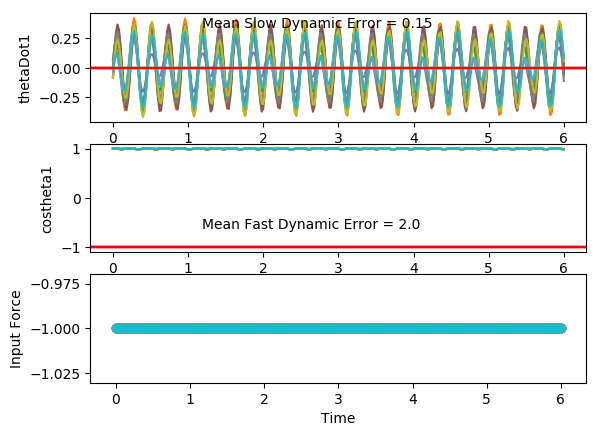

The table this chart was drawn from, first rows:
costheta1, sintheta1, costheta2, sintheta2, thetaDot1, thetaDot2, input, costheta1, sintheta1, costheta2, sintheta2, thetaDot1, thetaDot2, input, costheta1.1, sintheta1.1, costheta2.1, sintheta2.1, thetaDot1.1, thetaDot2.1, input.1, costheta1.1.1, sintheta1.1.1, costheta2.1.1
0.9988, 0.04874, 0.9975, 0.07006, -0.02919, -0.08013, -1.0, 1, -0.009705, 0.9983, 0.05763, -0.08818, -0.0786, -1.0, 0.9992, -0.0394, 0.9968, -0.08, 0.006183, 0.009373, -1.0, 0.9982, 0.06014, 0.9971
0.9987, 0.05167, 0.9998, 0.01746, 0.05618, -0.4367, -1.0, 0.9999, -0.0112, 1, 0.0008089, 0.07152, -0.4799, -1.0, 0.9998, -0.02165, 0.9942, -0.1077, 0.1667, -0.2793, -1.0, 0.9976, 0.06927, 0.9997
0.9976, 0.06914, 0.9952, -0.09759, 0.1113, -0.6923, -1.0, 0.9999, 0.01648, 0.992, -0.1263, 0.1952, -0.7677, -1.0, 0.9997, 0.02381, 0.9828, -0.1847, 0.2761, -0.4786, -1.0, 0.996, 0.08888, 0.996
0.9957, 0.09229, 0.9694, -0.2455, 0.1111, -0.7808, -1.0, 0.9981, 0.06148, 0.9574, -0.2886, 0.2404, -0.8572, -1.0, 0.9966, 0.0829, 0.9585, -0.2851, 0.3006, -0.5279, -1.0, 0.994, 0.1098, 0.9724
0.994, 0.1094, 0.9219, -0.3873, 0.05349, -0.6885, -1.0, 0.9943, 0.1063, 0.8984, -0.4393, 0.1962, -0.7303, -1.0, 0.9905, 0.1374, 0.9264, -0.3765, 0.2342, -0.4175, -1.0, 0.9927, 0.1209, 0.9286
0.9938, 0.1112, 0.8708, -0.4917, -0.0379, -0.4574, -1.0, 0.9908, 0.135, 0.8399, -0.5427, 0.08561, -0.4381, -1.0, 0.9852, 0.1711, 0.9013, -0.4331, 0.09913, -0.1879, -1.0, 0.9934, 0.1145, 0.8809
0.9955, 0.0944, 0.8386, -0.5447, -0.1285, -0.1579, -1.0, 0.9904, 0.1384, 0.8113, -0.5846, -0.05194, -0.0632, -1.0, 0.9846, 0.1746, 0.8971, -0.4419, -0.06449, 0.09192, -1.0, 0.996, 0.08906, 0.8502
0.9981, 0.06213, 0.838, -0.5457, -0.1882, 0.1403, -1.0, 0.9933, 0.1152, 0.8259, -0.5638, -0.1767, 0.3109, -1.0, 0.9892, 0.1468, 0.9159, -0.4013, -0.2103, 0.3445, -1.0, 0.9988, 0.04977, 0.8476
0.9997, 0.02262, 0.8659, -0.5003, -0.1983, 0.3795, -1.0, 0.9975, 0.07135, 0.875, -0.4841, -0.2538, 0.6057, -1.0, 0.9954, 0.09533, 0.9471, -0.3208, -0.2957, 0.4972, -1.0, 1, 0.006573, 0.8705
0.9999, -0.01335, 0.908, -0.4189, -0.1524, 0.518, -1.0, 0.9998, 0.01903, 0.9335, -0.3586, -0.2562, 0.7514, -1.0, 0.9994, 0.03502, 0.975, -0.2224, -0.2934, 0.4995, -1.0, 0.9996, -0.02883, 0.9062
0.9994, -0.03489, 0.9477, -0.3193, -0.05617, 0.5349, -1.0, 0.9997, -0.02521, 0.9764, -0.2161, -0.1729, 0.7058, -1.0, 0.9999, -0.01578, 0.9906, -0.1371, -0.2017, 0.3455, -1.0, 0.9989, -0.04598, 0.941
0.9994, -0.03368, 0.9746, -0.2241, 0.07076, 0.4384, -1.0, 0.999, -0.04535, 0.9953, -0.09643, -0.02079, 0.4828, -1.0, 0.9991, -0.04138, 0.9956, -0.0935, -0.04803, 0.0821, -1.0, 0.9993, -0.03823, 0.9663
1, -0.006609, 0.988, -0.1542, 0.1967, 0.2665, -1.0, 0.9995, -0.0318, 0.9995, -0.03195, 0.1555, 0.1546, -1.0, 0.9994, -0.03394, 0.9943, -0.1063, 0.1204, -0.2072, -1.0, 1, -0.004718, 0.9806
0.9991, 0.04248, 0.9927, -0.1205, 0.2854, 0.07564, -1.0, 0.9999, 0.01472, 0.9994, -0.03501, 0.3001, -0.1771, -1.0, 1, 0.004259, 0.9852, -0.1713, 0.2516, -0.4308, -1.0, 0.9988, 0.04869, 0.9868
0.9947, 0.1029, 0.9926, -0.1218, 0.3084, -0.07913, -1.0, 0.9966, 0.08275, 0.9953, -0.09638, 0.3653, -0.4166, -1.0, 0.9981, 0.06141, 0.9639, -0.2663, 0.3056, -0.5184, -1.0, 0.9939, 0.1103, 0.9884
0.9871, 0.1599, 0.9891, -0.147, 0.2544, -0.1623, -1.0, 0.9882, 0.1531, 0.9818, -0.19, 0.3264, -0.5026, -1.0, 0.9928, 0.1199, 0.9329, -0.3602, 0.2674, -0.4457, -1.0, 0.9862, 0.1654, 0.9873
0.98, 0.199, 0.9835, -0.1806, 0.1338, -0.1678, -1.0, 0.9787, 0.2053, 0.9592, -0.2827, 0.1909, -0.428, -1.0, 0.9867, 0.1623, 0.9052, -0.4249, 0.151, -0.241, -1.0, 0.9796, 0.2008, 0.9854
0.9777, 0.2099, 0.9779, -0.2091, -0.02458, -0.1162, -1.0, 0.9746, 0.224, 0.9379, -0.347, -0.004807, -0.2364, -1.0, 0.9843, 0.1767, 0.896, -0.4441, -0.00796, 0.03276, -1.0, 0.9781, 0.2082, 0.9839
0.9819, 0.1894, 0.9744, -0.2248, -0.1816, -0.04491, -1.0, 0.9792, 0.203, 0.9294, -0.3691, -0.207, -3.7021033416517746e-05, -1.0, 0.9872, 0.1593, 0.9106, -0.4134, -0.1641, 0.2993, -1.0, 0.9826, 0.1855, 0.9835
0.99, 0.1412, 0.9737, -0.228, -0.2976, 0.005319, -1.0, 0.9893, 0.1459, 0.9371, -0.3491, -0.3601, 0.2028, -1.0, 0.9934, 0.115, 0.9407, -0.3391, -0.2727, 0.4832, -1.0, 0.9905, 0.1377, 0.9836
0.9971, 0.07623, 0.9741, -0.2262, -0.3425, 0.003014, -1.0, 0.9978, 0.06659, 0.9542, -0.2992, -0.4203, 0.3042, -1.0, 0.9984, 0.05641, 0.9707, -0.2401, -0.3001, 0.5254, -1.0, 0.9971, 0.07588, 0.9827
0.9999, 0.01027, 0.9729, -0.2311, -0.3047, -0.06179, -1.0, 0.9999, -0.01401, 0.9703, -0.2419, -0.3681, 0.2678, -1.0, 1, 0.001435, 0.9892, -0.1464, -0.2359, 0.4057, -1.0, 0.9999, 0.01465, 0.9788
0.9992, -0.04066, 0.9674, -0.2533, -0.1951, -0.1714, -1.0, 0.9973, -0.07375, 0.979, -0.2038, -0.2167, 0.1069, -1.0, 0.9995, -0.03291, 0.996, -0.08893, -0.09905, 0.1579, -1.0, 0.9995, -0.03172, 0.9691
0.9979, -0.06485, 0.9547, -0.2975, -0.04362, -0.2849, -1.0, 0.9953, -0.09663, 0.9788, -0.2046, -0.008554, -0.1178, -1.0, 0.9993, -0.03609, 0.9962, -0.08722, 0.06774, -0.1411, -1.0, 0.9986, -0.05345, 0.9509
0.9983, -0.05794, 0.9334, -0.3588, 0.1096, -0.3525, -1.0, 0.997, -0.07726, 0.9687, -0.2483, 0.1974, -0.3204, -1.0, 1, -0.007277, 0.9898, -0.1422, 0.2126, -0.398, -1.0, 0.9989, -0.04744, 0.9233
0.9997, -0.02355, 0.9059, -0.4234, 0.2259, -0.3332, -1.0, 0.9998, -0.02182, 0.9469, -0.3214, 0.3441, -0.4205, -1.0, 0.999, 0.04441, 0.9718, -0.236, 0.2908, -0.5324, -1.0, 0.9998, -0.01745, 0.8907
0.9996, 0.02802, 0.8809, -0.4734, 0.278, -0.2094, -1.0, 0.9986, 0.05362, 0.9175, -0.3977, 0.393, -0.3719, -1.0, 0.9947, 0.1027, 0.9412, -0.3378, 0.2791, -0.5049, -1.0, 0.9996, 0.02727, 0.8639
0.9966, 0.08251, 0.8704, -0.4923, 0.2561, 0.005326, -1.0, 0.9918, 0.1277, 0.8933, -0.4495, 0.335, -0.1803, -1.0, 0.9887, 0.1498, 0.9089, -0.4169, 0.184, -0.3298, -1.0, 0.9972, 0.07432, 0.8557
0.9921, 0.1257, 0.8835, -0.4685, 0.1699, 0.2686, -1.0, 0.9835, 0.1808, 0.8894, -0.4572, 0.1907, 0.1031, -1.0, 0.9851, 0.172, 0.8915, -0.4531, 0.03569, -0.06322, -1.0, 0.9938, 0.1115, 0.8737
0.9891, 0.1475, 0.9178, -0.397, 0.04763, 0.5166, -1.0, 0.9798, 0.2, 0.9115, -0.4114, 0.002681, 0.4003, -1.0, 0.9866, 0.1632, 0.8986, -0.4387, -0.1226, 0.2204, -1.0, 0.9915, 0.1301, 0.9136
0.9895, 0.1448, 0.9591, -0.283, -0.07086, 0.6763, -1.0, 0.9832, 0.1825, 0.9494, -0.3142, -0.1746, 0.6242, -1.0, 0.9921, 0.1258, 0.9264, -0.3766, -0.2459, 0.4438, -1.0, 0.9918, 0.1278, 0.9586
0.9925, 0.1223, 0.9891, -0.1473, -0.1471, 0.6868, -1.0, 0.9908, 0.1354, 0.983, -0.1836, -0.2886, 0.6951, -1.0, 0.9975, 0.07044, 0.9596, -0.2814, -0.2966, 0.5405, -1.0, 0.994, 0.1096, 0.9898
0.9959, 0.09072, 0.9997, -0.02382, -0.1601, 0.5265, -1.0, 0.9972, 0.07457, 0.9985, -0.05487, -0.3065, 0.5704, -1.0, 0.9999, 0.01369, 0.9837, -0.18, -0.2568, 0.4752, -1.0, 0.9963, 0.08548, 0.9999
0.998, 0.06259, 0.9986, 0.05326, -0.1141, 0.2272, -1.0, 0.9998, 0.0198, 0.9995, 0.03148, -0.2283, 0.2703, -1.0, 0.9996, -0.02672, 0.9945, -0.105, -0.1369, 0.2639, -1.0, 0.9978, 0.06642, 0.9981
0.9989, 0.04765, 0.9981, 0.0624, -0.03235, -0.1392, -1.0, 0.9999, -0.01219, 0.9989, 0.04646, -0.08485, -0.1274, -1.0, 0.9993, -0.03808, 0.9967, -0.08088, 0.02619, -0.02767, -1.0, 0.9982, 0.05996, 0.9975
0.9988, 0.0499, 1, -0.0009707, 0.0523, -0.4833, -1.0, 0.9999, -0.01301, 0.9998, -0.01885, 0.07449, -0.5143, -1.0, 0.9999, -0.01672, 0.9933, -0.1153, 0.1818, -0.3085, -1.0, 0.9977, 0.06797, 1
0.9978, 0.06642, 0.9924, -0.1231, 0.1055, -0.7168, -1.0, 0.9999, 0.01502, 0.9886, -0.1505, 0.1955, -0.7795, -1.0, 0.9995, 0.03086, 0.9805, -0.1964, 0.2816, -0.4912, -1.0, 0.9963, 0.08617, 0.9936
0.9961, 0.08821, 0.9621, -0.2725, 0.1035, -0.7791, -1.0, 0.9982, 0.05975, 0.9502, -0.3117, 0.2376, -0.8443, -1.0, 0.996, 0.08989, 0.9549, -0.297, 0.2947, -0.5205, -1.0, 0.9944, 0.1053, 0.9657
0.9946, 0.1039, 0.9119, -0.4105, 0.04703, -0.6643, -1.0, 0.9946, 0.1039, 0.8896, -0.4567, 0.1925, -0.6982, -1.0, 0.9898, 0.1422, 0.9229, -0.385, 0.219, -0.3936, -1.0, 0.9934, 0.1147, 0.9187
0.9945, 0.1049, 0.8613, -0.508, -0.03952, -0.4193, -1.0, 0.9912, 0.1321, 0.8334, -0.5527, 0.08402, -0.3956, -1.0, 0.985, 0.1724, 0.8998, -0.4362, 0.0792, -0.1553, -1.0, 0.9942, 0.1072, 0.8711
0.9961, 0.08837, 0.8328, -0.5536, -0.1232, -0.1145, -1.0, 0.9908, 0.1355, 0.8095, -0.5871, -0.05002, -0.01819, -1.0, 0.9851, 0.1719, 0.8985, -0.439, -0.0835, 0.1239, -1.0, 0.9966, 0.08204, 0.8434
0.9983, 0.05782, 0.8369, -0.5474, -0.1765, 0.1829, -1.0, 0.9936, 0.113, 0.8291, -0.5591, -0.1714, 0.3523, -1.0, 0.99, 0.1409, 0.9194, -0.3933, -0.223, 0.367, -1.0, 0.999, 0.04459, 0.8451
0.9998, 0.02108, 0.8689, -0.4949, -0.1828, 0.4174, -1.0, 0.9975, 0.07045, 0.8813, -0.4726, -0.246, 0.6382, -1.0, 0.9961, 0.08782, 0.9508, -0.3098, -0.2982, 0.5031, -1.0, 1, 0.004467, 0.8719
0.9999, -0.01167, 0.9134, -0.4071, -0.1362, 0.5478, -1.0, 0.9998, 0.0199, 0.9399, -0.3415, -0.2464, 0.7694, -1.0, 0.9996, 0.02814, 0.9773, -0.2118, -0.2846, 0.4864, -1.0, 0.9996, -0.02732, 0.9103
0.9995, -0.03015, 0.9532, -0.3023, -0.04209, 0.5536, -1.0, 0.9998, -0.02225, 0.9805, -0.1965, -0.162, 0.7059, -1.0, 0.9998, -0.01995, 0.9915, -0.1305, -0.1841, 0.3173, -1.0, 0.9992, -0.04106, 0.9461
0.9996, -0.02652, 0.9789, -0.2043, 0.08065, 0.4437, -1.0, 0.9992, -0.0403, 0.9969, -0.07813, -0.01102, 0.4661, -1.0, 0.9991, -0.04157, 0.9956, -0.09324, -0.02687, 0.0479, -1.0, 0.9995, -0.03069, 0.9709
1, 0.001971, 0.9909, -0.1344, 0.2007, 0.2581, -1.0, 0.9997, -0.02515, 0.9998, -0.0182, 0.1612, 0.1263, -1.0, 0.9995, -0.03008, 0.9936, -0.1125, 0.1386, -0.2363, -1.0, 1, 0.004235, 0.9843
0.9987, 0.05116, 0.9946, -0.1035, 0.2824, 0.05544, -1.0, 0.9998, 0.02188, 0.9996, -0.02751, 0.2992, -0.2101, -1.0, 0.9999, 0.01098, 0.9833, -0.1818, 0.2614, -0.4454, -1.0, 0.9983, 0.05763, 0.9897
0.9939, 0.1102, 0.994, -0.1097, 0.2983, -0.1076, -1.0, 0.996, 0.08894, 0.9954, -0.09539, 0.3567, -0.4477, -1.0, 0.9976, 0.06895, 0.9607, -0.2777, 0.3041, -0.5138, -1.0, 0.993, 0.1177, 0.9906
0.9864, 0.1646, 0.99, -0.1411, 0.2386, -0.1949, -1.0, 0.9876, 0.1569, 0.9809, -0.1945, 0.3112, -0.5269, -1.0, 0.992, 0.126, 0.9296, -0.3686, 0.2553, -0.424, -1.0, 0.9854, 0.1702, 0.9888
0.9798, 0.2002, 0.9834, -0.1813, 0.1149, -0.2005, -1.0, 0.9786, 0.2056, 0.9568, -0.2909, 0.1716, -0.4433, -1.0, 0.9862, 0.1653, 0.9037, -0.4281, 0.1323, -0.2091, -1.0, 0.9793, 0.2023, 0.9859
0.9783, 0.2074, 0.9764, -0.2158, -0.04349, -0.1455, -1.0, 0.9754, 0.2205, 0.9341, -0.3571, -0.024, -0.2433, -1.0, 0.9844, 0.1758, 0.8973, -0.4413, -0.02795, 0.06569, -1.0, 0.9785, 0.2061, 0.9832
0.983, 0.1834, 0.9716, -0.2366, -0.1972, -0.06787, -1.0, 0.9806, 0.196, 0.9251, -0.3797, -0.2217, -0.0003812, -1.0, 0.9879, 0.1548, 0.9142, -0.4052, -0.1798, 0.3241, -1.0, 0.9836, 0.1802, 0.9815
0.9912, 0.1326, 0.9699, -0.2435, -0.3069, -0.009327, -1.0, 0.9906, 0.1368, 0.9332, -0.3595, -0.3666, 0.2063, -1.0, 0.9941, 0.1081, 0.9449, -0.3274, -0.2794, 0.4921, -1.0, 0.9915, 0.13, 0.9806
0.9978, 0.06654, 0.9699, -0.2437, -0.3437, -0.002235, -1.0, 0.9984, 0.05705, 0.9511, -0.3089, -0.4168, 0.3094, -1.0, 0.9988, 0.0493, 0.9736, -0.2282, -0.2955, 0.5145, -1.0, 0.9978, 0.0669, 0.979
1, 0.001154, 0.9686, -0.2485, -0.2975, -0.05733, -1.0, 0.9998, -0.0219, 0.9681, -0.2507, -0.3552, 0.2741, -1.0, 1, -0.003725, 0.9904, -0.1382, -0.2214, 0.3775, -1.0, 1, 0.005899, 0.9744
0.9989, -0.04757, 0.9632, -0.2689, -0.1807, -0.1575, -1.0, 0.9969, -0.07833, 0.9774, -0.2113, -0.1973, 0.1154, -1.0, 0.9994, -0.03455, 0.9962, -0.08735, -0.07923, 0.1209, -1.0, 0.9992, -0.03883, 0.9643
0.9977, -0.06839, 0.9509, -0.3094, -0.02487, -0.2623, -1.0, 0.9953, -0.09706, 0.9777, -0.21, 0.01285, -0.1052, -1.0, 0.9994, -0.03375, 0.9957, -0.09293, 0.08668, -0.1754, -1.0, 0.9983, -0.05781, 0.9461
0.9983, -0.05761, 0.9308, -0.3655, 0.1291, -0.3223, -1.0, 0.9973, -0.07363, 0.9681, -0.2507, 0.2161, -0.3021, -1.0, 1, -0.001739, 0.9881, -0.1535, 0.2248, -0.419, -1.0, 0.9988, -0.04839, 0.9197
0.9998, -0.01957, 0.9057, -0.4239, 0.2423, -0.2972, -1.0, 0.9999, -0.01505, 0.9475, -0.3197, 0.3561, -0.3964, -1.0, 0.9987, 0.05136, 0.9684, -0.2493, 0.2925, -0.5337, -1.0, 0.9999, -0.01493, 0.8898
... 241 more rows
